Photos from the image-classification dataset "Herbs" in the GitHub repository pegasis470/Herbs. Its 10 classes are: belimbing wuluh, jambu biji, jeruk nipis, kemangi, lidah buaya, nangka, pandan, pepaya, seledri, sirih.

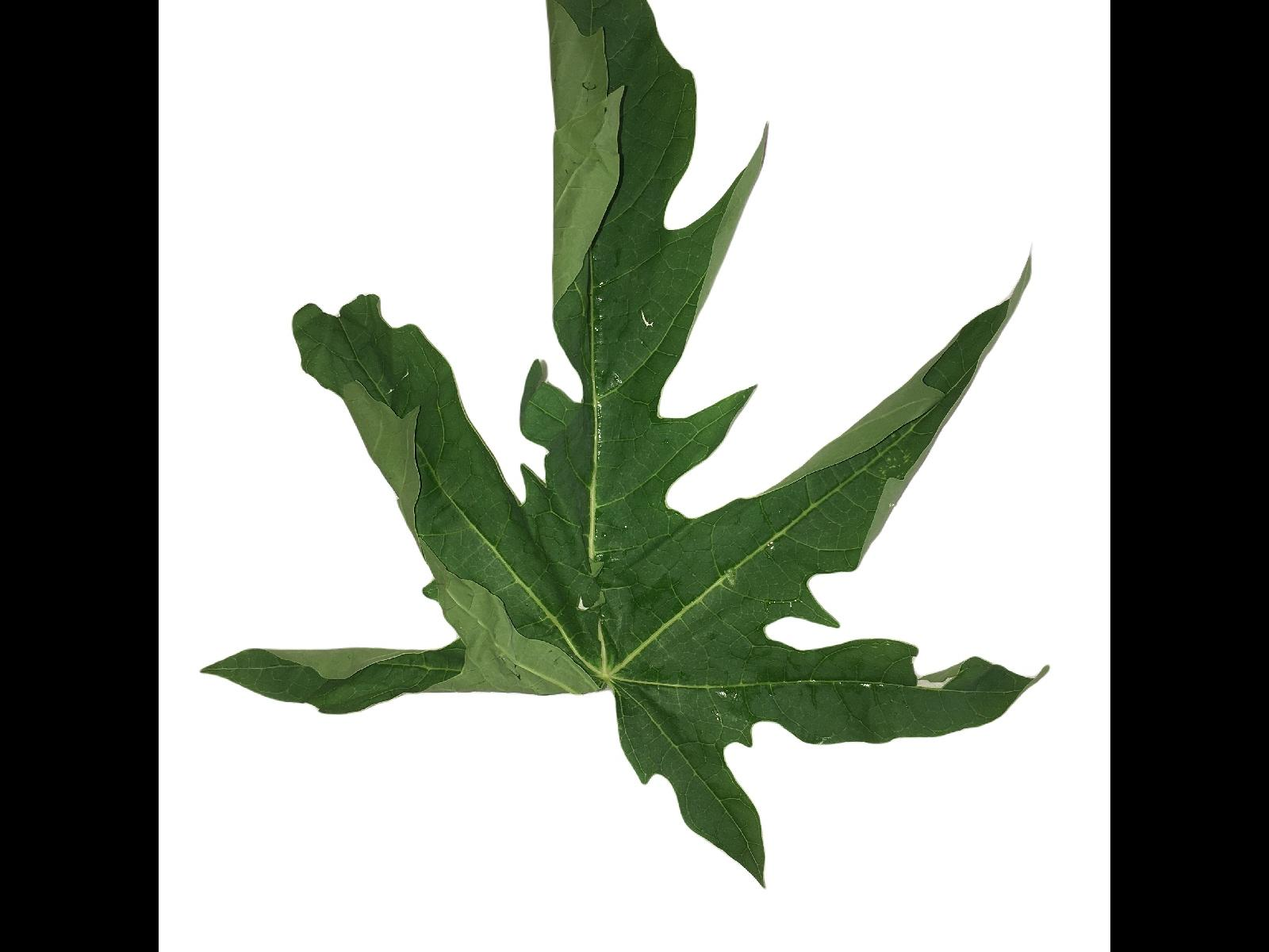
Label: pepaya

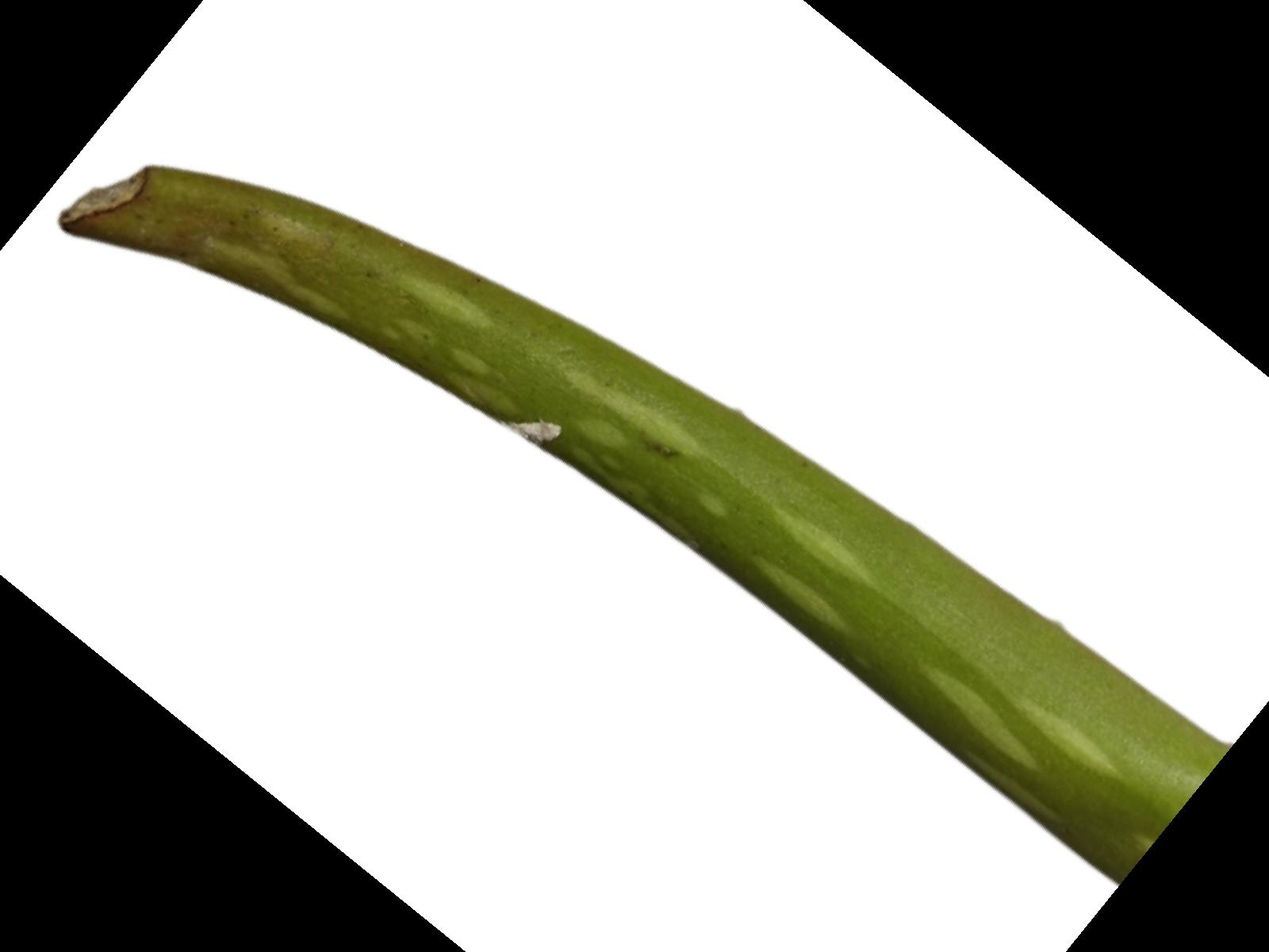
Label: lidah buaya

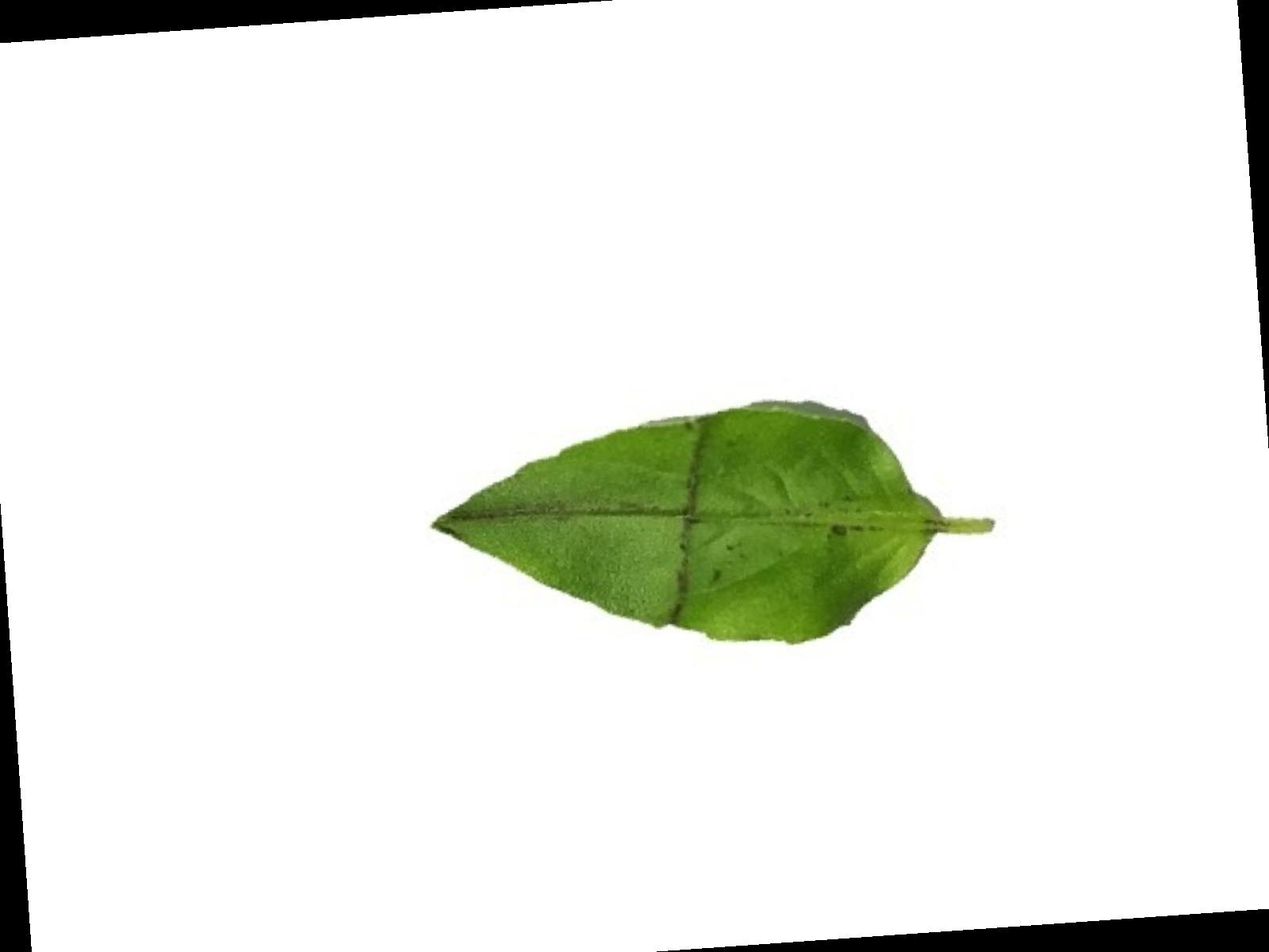
Label: kemangi

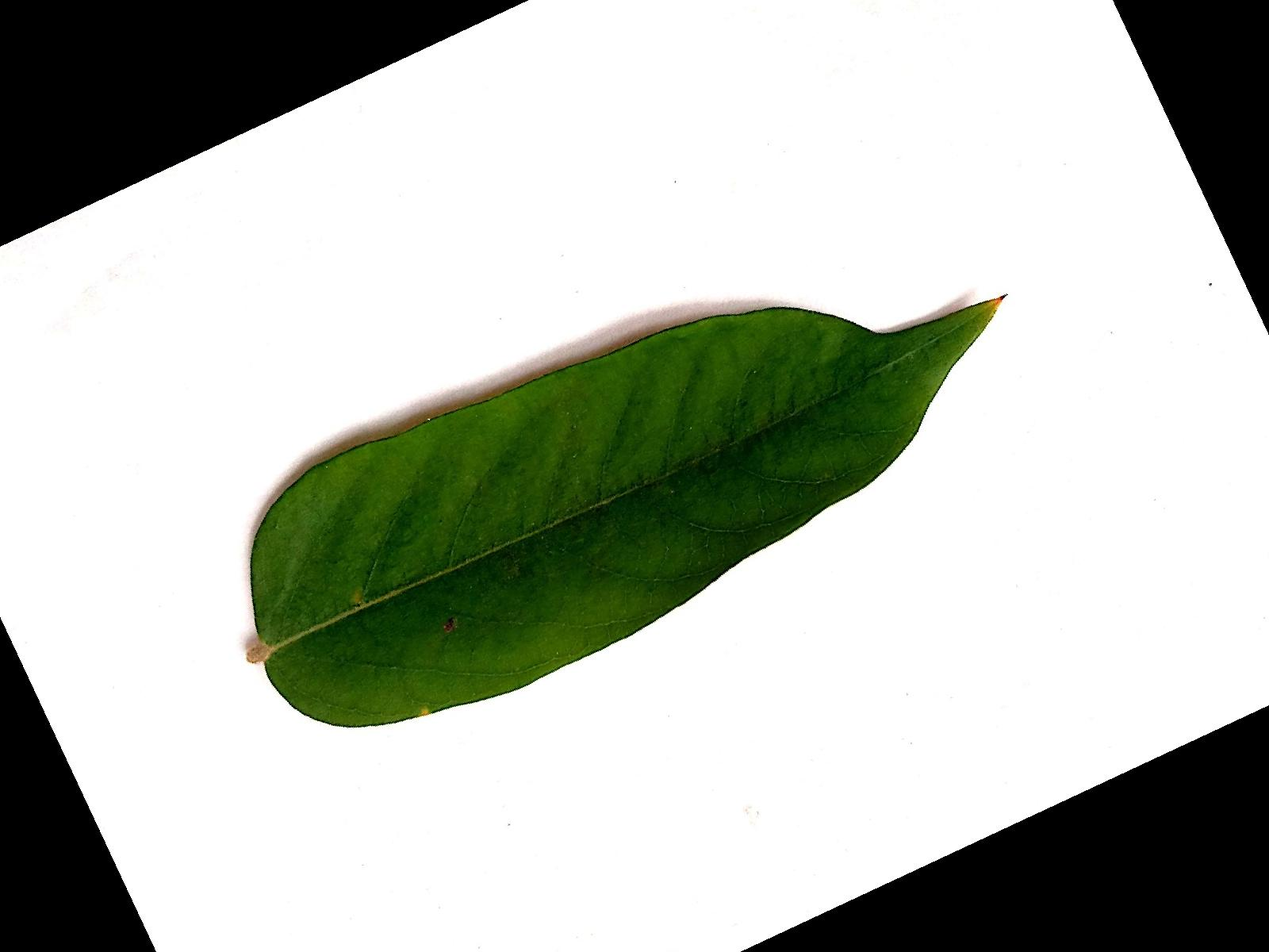
Label: belimbing wuluh

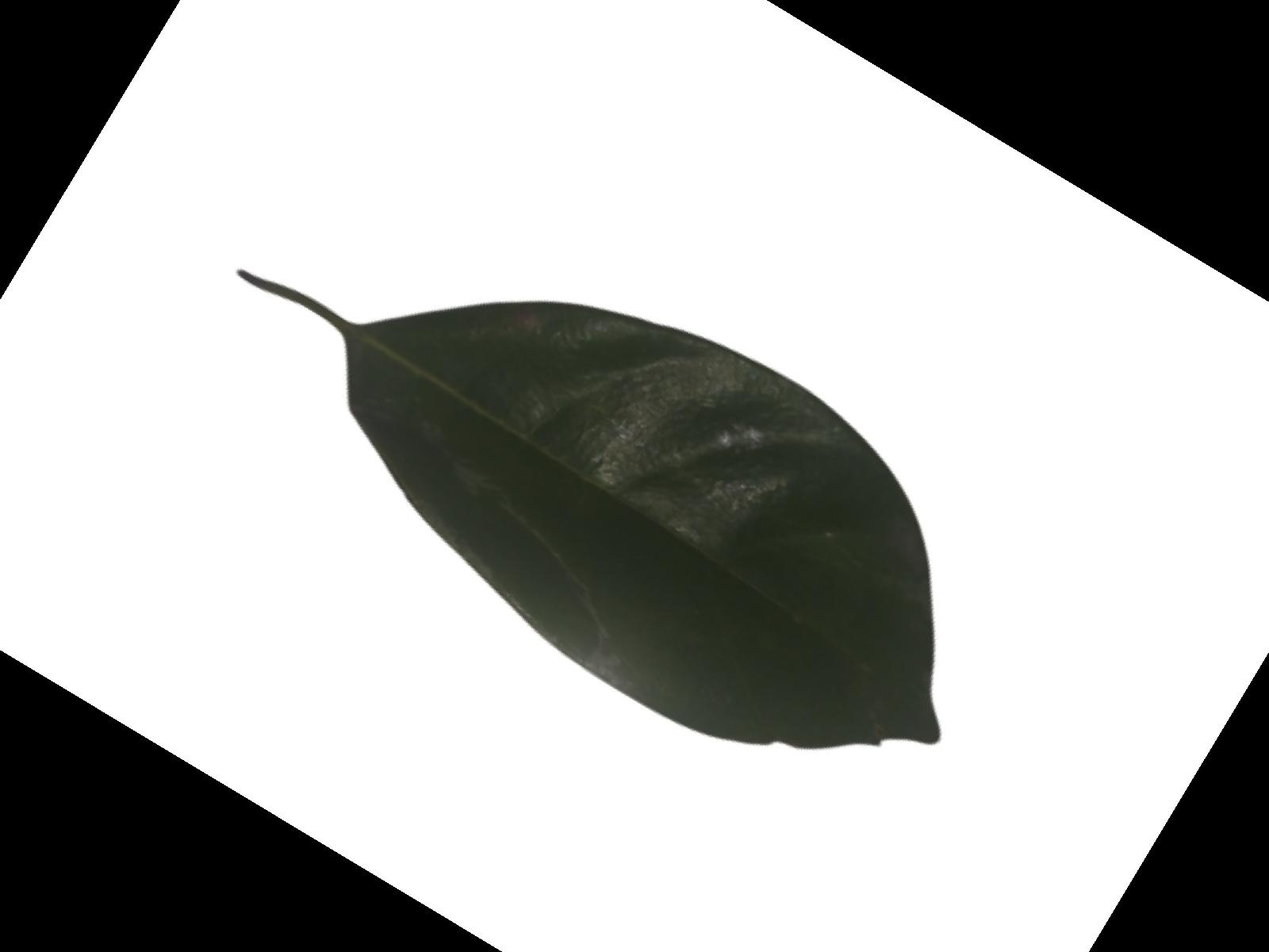
Label: nangka

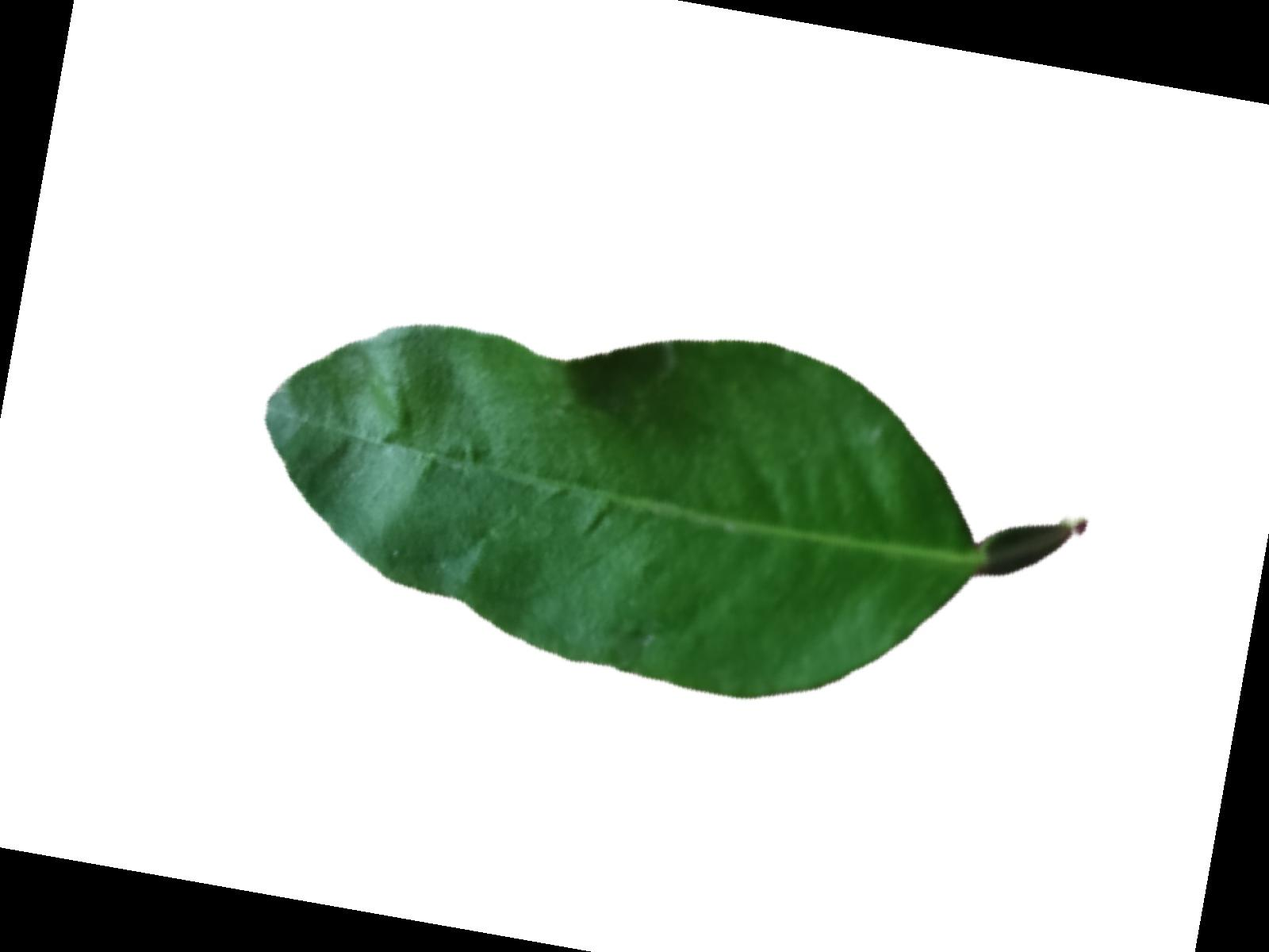
Label: jeruk nipis
